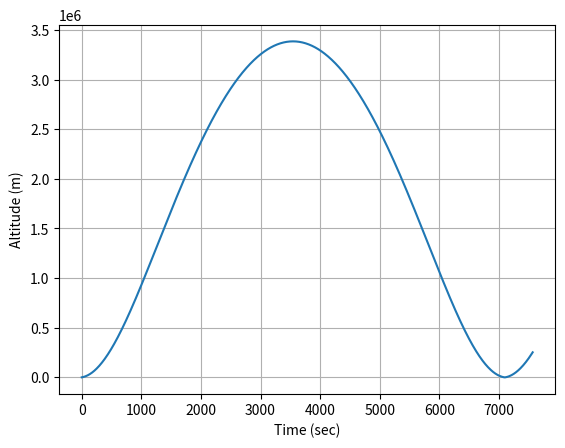
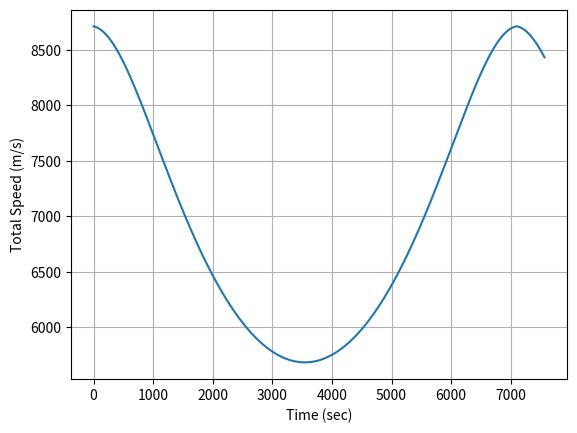
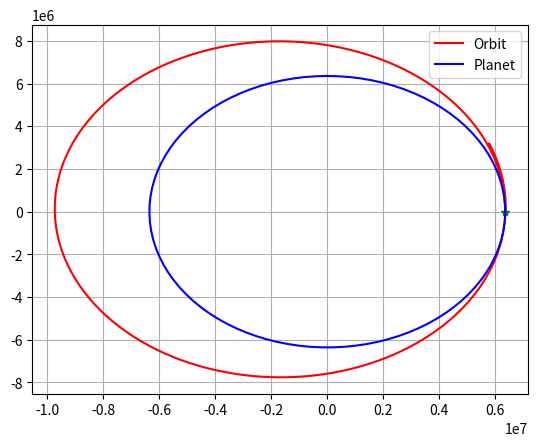

Recreate these plots in Python, in order.
####Import all the modules we need
import numpy as np ###numeric python
import matplotlib.pyplot as plt ###matlab style plotting
import scipy.integrate as sci ##integration toolbox

plt.close("all")

##DEFINE SOME CONSTANT PARAMETERS
G = 6.6742*10**-11; #%%Gravitational constant (SI Unit)

###PLANET
###EARTH
Rplanet = 6357000.0 #meters
mplanet = 5.972e24 #kg
###KERBIN
#Rplanet = 600000 #meters
#mplanet = 5.2915158*10**22 #

##ROCKET
mass = 640.0/1000.0 ##kg

##Gravitational Acceleration Model
def gravity(x,z):
    global Rplanet,mplanet
    
    r = np.sqrt(x**2 + z**2)
    
    if r < Rplanet:
        accelx = 0.0
        accelz = 0.0
    else:
        accelx = G*mplanet/(r**3)*x
        accelz = G*mplanet/(r**3)*z
        
    return np.asarray([accelx,accelz])

###Equations of Motion
###F = m*a = m*zddot
## z is the altitude from the center of the planet along the north pole
### x  is the altitude from center along equator through Africa 
## this is in meter
## zdot is the velocity along z
## zddot is the acceleration along z
###Second Order Differential Equation
def Derivatives(state,t):
    ###Globals
    global mass
    #state vector
    x = state[0]
    z = state[1]
    velx = state[2]
    velz = state[3]
    
    #Compute zdot - Kinematic Relationship
    zdot = velz
    xdot = velx
    
    ###Compute the Total Forces
    ###GRavity
    gravityF = -gravity(x,z)*mass
    
    ###Aerodynamics
    aeroF = np.asarray([0.0,0.0])
    
    ###Thrust
    thrustF = np.asarray([0.0,0.0])
    
    Forces = gravityF + aeroF + thrustF
    
    #Compute Acceleration
    ddot = Forces/mass
    
    #Compute the statedot
    statedot = np.asarray([xdot,zdot,ddot[0],ddot[1]])
    
    return statedot

###########EVERYTHING BELOW HERE IS THE MAIN SCRIPT###

###Test Surface Gravity
print('Surface Gravity (m/s^2) = ',gravity(0,Rplanet))

###Initial Conditionsq
x0 = Rplanet ##m
z0 = 0.0
r0 = np.sqrt(x0**2+z0**2)
velz0 = np.sqrt(G*mplanet/r0)*1.1
velx0 = 100.0
stateinitial = np.asarray([x0,z0,velx0,velz0])

##Time window
period = 2*np.pi/np.sqrt(G*mplanet)*r0**(3.0/2.0)*1.5
tout = np.linspace(0,period,1000)

###Numerical Integration Call
stateout = sci.odeint(Derivatives,stateinitial,tout)

###REname variables
xout = stateout[:,0]
zout = stateout[:,1]
altitude = np.sqrt(xout**2+zout**2) - Rplanet
velxout = stateout[:,2]
velzout = stateout[:,3]
velout = np.sqrt(velxout**2 + velzout**2)

###Plot

###ALTITUDE
plt.plot(tout,altitude)
plt.xlabel('Time (sec)')
plt.ylabel('Altitude (m)')
plt.grid()

###VELOCITY
plt.figure()
plt.plot(tout,velout)
plt.xlabel('Time (sec)')
plt.ylabel('Total Speed (m/s)')
plt.grid()

##2D Orbit
plt.figure()
plt.plot(xout,zout,'r-',label='Orbit')
plt.plot(xout[0],zout[0],'g*')
theta = np.linspace(0,2*np.pi,100)
xplanet = Rplanet*np.sin(theta)
yplanet = Rplanet*np.cos(theta)
plt.plot(xplanet,yplanet,'b-',label='Planet')
plt.grid()
plt.legend()